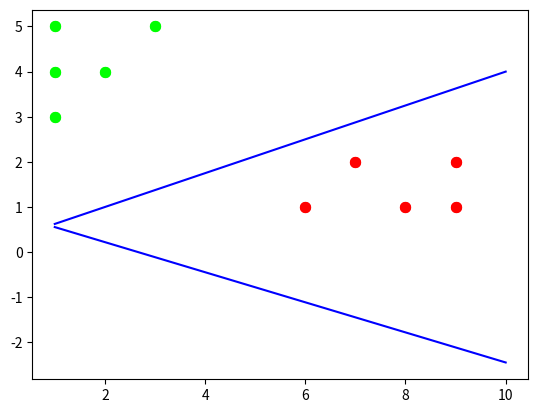

Source code (Python):

import random
import matplotlib.pyplot as plt

X1 = [1,1,1,2,3,6,7,8,9,9]
X2 = [3,4,5,4,5,1,2,1,2,1]
y = [1,1,1,1,1,0,0,0,0,0]

i=0
while(i<10):
    if(y[i] == 0):
        plt.scatter(X1[i], X2[i], s=30, c=(1,0,0))
    elif(y[i] == 1):
        plt.scatter(X1[i], X2[i], s=30, c=(0,1,0))
    i=i+1
    
w0 = random.randint(1,10)
w1 = random.randint(1,10)
w2 = random.randint(1,10)

def draw_Line(w0,w1,w2):
    k=0
    Y = [0,0,0,0,0,0,0,0,0,0]
    X = [1,2,3,4,5,6,7,8,9,10]
    while(k<10):
        Y[k] = -(w1/w2)*X[k] + w0/w2
        if(y[k] == 0):
            plt.scatter(X1[k], X2[k], s=50, c=(1,0,0))
        elif(y[k] == 1):
            plt.scatter(X1[k], X2[k], s=50, c=(0,1,0))
        k=k+1
    plt.plot(X,Y,'b')
    plt.show()
    
draw_Line(w0,w1,w2)

calculated_Y=[0,0,0,0,0,0,0,0,0,0]


iteration=0

while(iteration<100):
    i=0
   
    while(i<10):
   
        calculated_Y[i]=w0+(w1*X1[i])+(w2*X2[i])
    
        if(calculated_Y[i]<0 and y[i]==1):
            w1=w1+X1[i]
            w2=w2+X2[i]
            w0=w0+((X1[i]+X1[i])/2)
        
        if(calculated_Y[i]>0 and y[i]==0):
            w1=w1-X1[i]
            w2=w2-X2[i]
            w0=w0-((X1[i]+X1[i])/2)
        
        i=i+1
        
    iteration=iteration+1
    
draw_Line(w0,w1,w2)

                                 



 